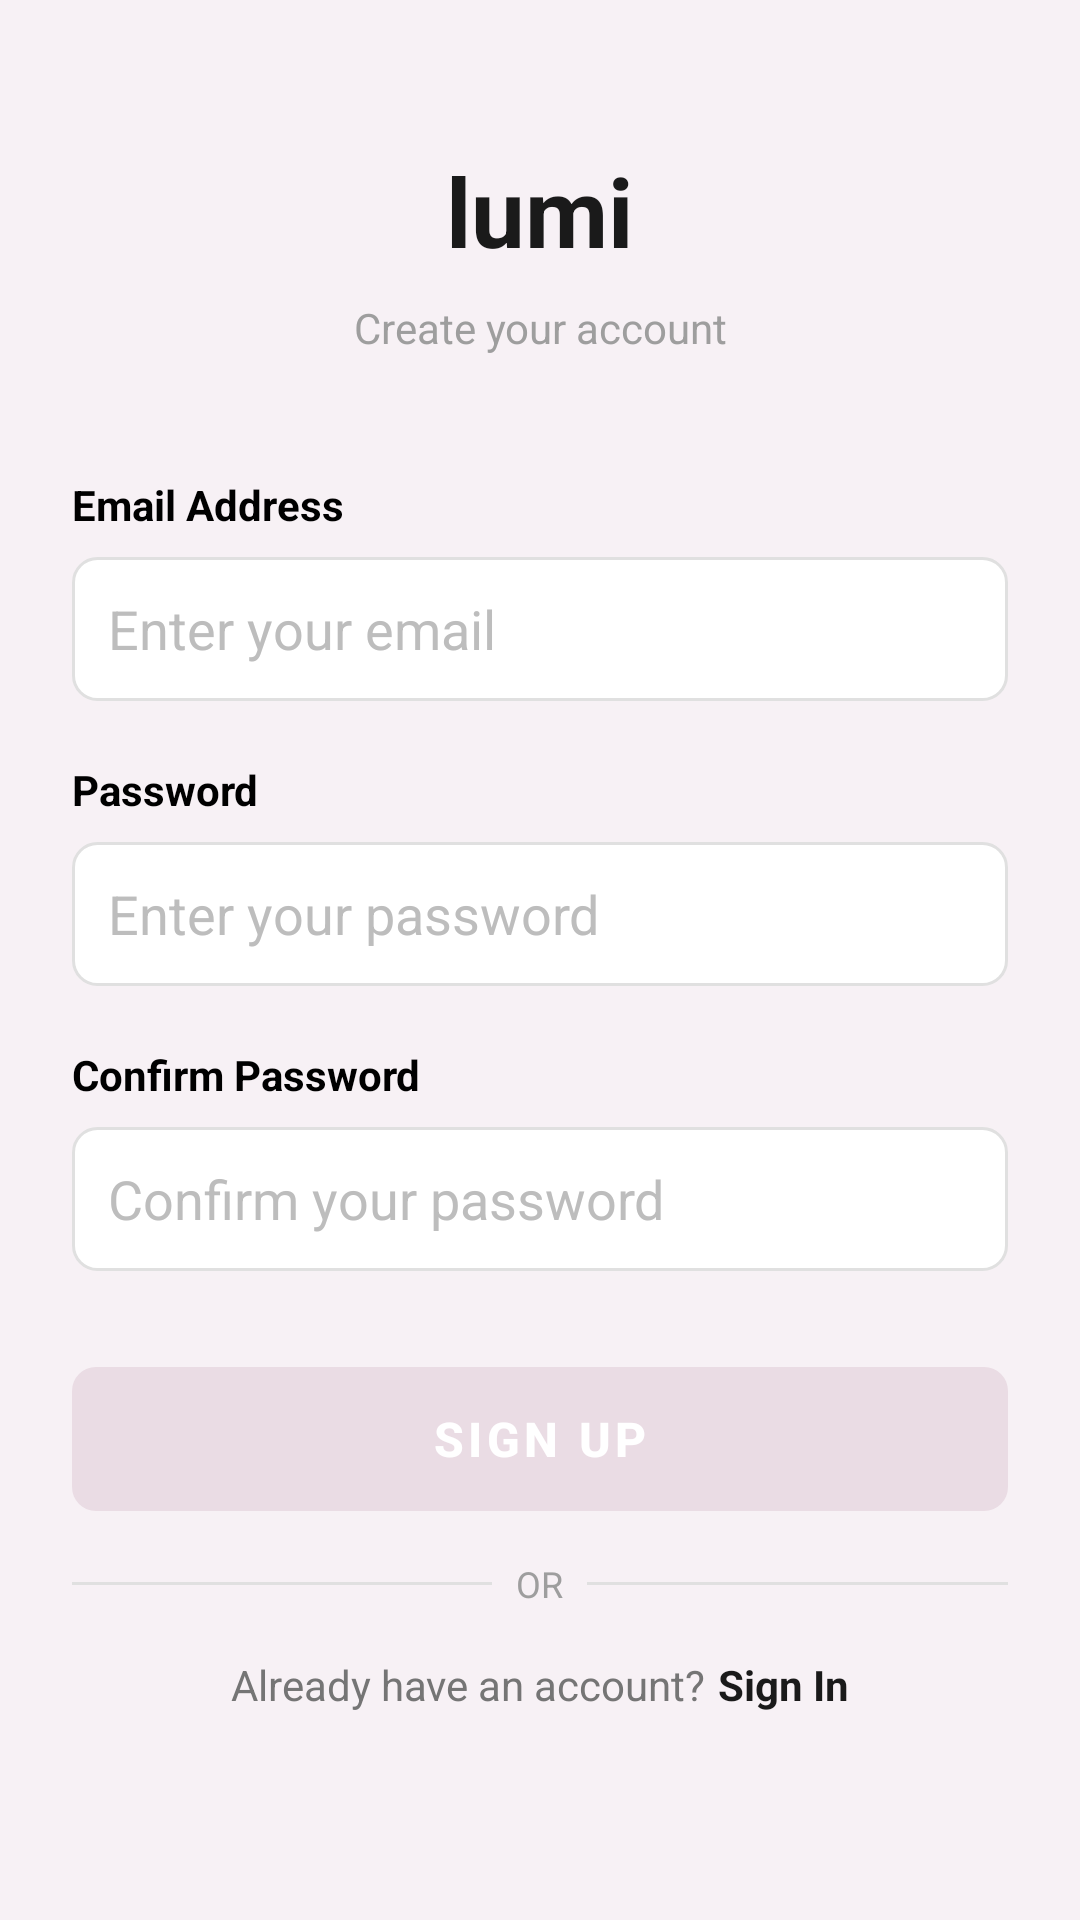

Layout XML and referenced resources for this Android screen:
<!-- AndroidManifest.xml: application theme Theme.Lumi -->
<!-- res/layout/activity_sign_up.xml -->
<?xml version="1.0" encoding="utf-8"?>
<androidx.constraintlayout.widget.ConstraintLayout xmlns:android="http://schemas.android.com/apk/res/android"
    xmlns:app="http://schemas.android.com/apk/res-auto"
    xmlns:tools="http://schemas.android.com/tools"
    android:id="@+id/main"
    android:layout_width="match_parent"
    android:layout_height="match_parent"
    android:background="?android:attr/colorBackground"
    tools:context=".activities.SignUp">

    
    <ScrollView
        android:layout_width="match_parent"
        android:layout_height="match_parent"
        android:fillViewport="true"
        app:layout_constraintTop_toTopOf="parent"
        app:layout_constraintStart_toStartOf="parent"
        app:layout_constraintEnd_toEndOf="parent"
        app:layout_constraintBottom_toBottomOf="parent">

        <LinearLayout
            android:layout_width="match_parent"
            android:layout_height="wrap_content"
            android:orientation="vertical"
            android:padding="24dp"
            android:gravity="center"
            android:layout_gravity="center">

            
            <TextView
                android:id="@+id/appTitle"
                android:layout_width="wrap_content"
                android:layout_height="wrap_content"
                android:text="@string/app_name"
                android:textSize="32sp"
                android:textStyle="bold"
                android:textColor="@color/purple_700"
                android:layout_marginBottom="8dp" />

            
            <TextView
                android:id="@+id/signUpSubtitle"
                android:layout_width="wrap_content"
                android:layout_height="wrap_content"
                android:text="@string/sign_up_subtitle"
                android:textSize="14sp"
                android:textColor="@color/gray_500"
                android:layout_marginBottom="40dp"
                android:textAlignment="center" />

            
            <TextView
                android:layout_width="match_parent"
                android:layout_height="wrap_content"
                android:text="@string/email_label"
                android:textSize="14sp"
                android:textStyle="bold"
                android:textColor="@color/black"
                android:layout_marginBottom="8dp" />

            
            <EditText
                android:id="@+id/emailInput"
                android:layout_width="match_parent"
                android:layout_height="48dp"
                android:hint="@string/email_hint"
                android:inputType="textEmailAddress"
                android:autofillHints="emailAddress"
                android:padding="12dp"
                android:background="@drawable/edit_text_background"
                android:textColor="@color/black"
                android:textColorHint="@color/gray_400"
                android:layout_marginBottom="20dp" />

            
            <TextView
                android:layout_width="match_parent"
                android:layout_height="wrap_content"
                android:text="@string/password_label"
                android:textSize="14sp"
                android:textStyle="bold"
                android:textColor="@color/black"
                android:layout_marginBottom="8dp" />

            
            <EditText
                android:id="@+id/passwordInput"
                android:layout_width="match_parent"
                android:layout_height="48dp"
                android:hint="@string/password_hint"
                android:inputType="textPassword"
                android:autofillHints="password"
                android:padding="12dp"
                android:background="@drawable/edit_text_background"
                android:textColor="@color/black"
                android:textColorHint="@color/gray_400"
                android:layout_marginBottom="20dp" />

            
            <TextView
                android:layout_width="match_parent"
                android:layout_height="wrap_content"
                android:text="@string/confirm_password_label"
                android:textSize="14sp"
                android:textStyle="bold"
                android:textColor="@color/black"
                android:layout_marginBottom="8dp" />

            
            <EditText
                android:id="@+id/confirmPasswordInput"
                android:layout_width="match_parent"
                android:layout_height="48dp"
                android:hint="@string/confirm_password_hint"
                android:inputType="textPassword"
                android:autofillHints="password"
                android:padding="12dp"
                android:background="@drawable/edit_text_background"
                android:textColor="@color/black"
                android:textColorHint="@color/gray_400"
                android:layout_marginBottom="32dp" />

            
            <Button
                android:id="@+id/signUpButton"
                android:layout_width="match_parent"
                android:layout_height="48dp"
                android:text="@string/sign_up_button"
                android:textSize="16sp"
                android:textStyle="bold"
                android:textColor="@color/white"
                android:background="@drawable/button_background"
                android:layout_marginBottom="16dp"
                android:stateListAnimator="@null" />

            
            <LinearLayout
                android:layout_width="match_parent"
                android:layout_height="wrap_content"
                android:orientation="horizontal"
                android:gravity="center_vertical"
                android:layout_marginBottom="16dp">

                <View
                    android:layout_width="0dp"
                    android:layout_height="1dp"
                    android:layout_weight="1"
                    android:background="@color/gray_300" />

                <TextView
                    android:layout_width="wrap_content"
                    android:layout_height="wrap_content"
                    android:text="@string/or"
                    android:textSize="12sp"
                    android:textColor="@color/gray_500"
                    android:layout_marginStart="8dp"
                    android:layout_marginEnd="8dp" />

                <View
                    android:layout_width="0dp"
                    android:layout_height="1dp"
                    android:layout_weight="1"
                    android:background="@color/gray_300" />

            </LinearLayout>

            
            <LinearLayout
                android:layout_width="match_parent"
                android:layout_height="wrap_content"
                android:orientation="horizontal"
                android:gravity="center"
                android:layout_marginBottom="20dp">

                <TextView
                    android:layout_width="wrap_content"
                    android:layout_height="wrap_content"
                    android:text="@string/have_account"
                    android:textSize="14sp"
                    android:textColor="@color/gray_600" />

                <TextView
                    android:id="@+id/signInLink"
                    android:layout_width="wrap_content"
                    android:layout_height="wrap_content"
                    android:text="@string/sign_in"
                    android:textSize="14sp"
                    android:textStyle="bold"
                    android:textColor="@color/purple_700"
                    android:layout_marginStart="4dp" />

            </LinearLayout>

        </LinearLayout>

    </ScrollView>

</androidx.constraintlayout.widget.ConstraintLayout>
<!-- resources referenced by this layout -->
<resources>
  <color name="black">#FF000000</color>
  <color name="gray_300">#FFE0E0E0</color>
  <color name="gray_400">#FFBDBDBD</color>
  <color name="gray_500">#FF9E9E9E</color>
  <color name="gray_600">#FF757575</color>
  <color name="purple_700">#FF1A1A1A</color>
  <color name="white">#FFFFFFFF</color>
  <!-- drawable button_background (drawable) -->
  <?xml version="1.0" encoding="utf-8"?>
  <shape xmlns:android="http://schemas.android.com/apk/res/android">
      <solid android:color="@color/purple_700" />
      <corners android:radius="8dp" />
  </shape>
  <!-- drawable edit_text_background (drawable) -->
  <?xml version="1.0" encoding="utf-8"?>
  <shape xmlns:android="http://schemas.android.com/apk/res/android">
      <solid android:color="@color/white" />
      <stroke
          android:width="1dp"
          android:color="@color/gray_300" />
      <corners android:radius="8dp" />
  </shape>
  <string name="app_name">lumi</string>
  <string name="confirm_password_hint">Confirm your password</string>
  <string name="confirm_password_label">Confirm Password</string>
  <string name="email_hint">Enter your email</string>
  <string name="email_label">Email Address</string>
  <string name="have_account">Already have an account?</string>
  <string name="or">OR</string>
  <string name="password_hint">Enter your password</string>
  <string name="password_label">Password</string>
  <string name="sign_in">Sign In</string>
  <string name="sign_up_button">Sign Up</string>
  <string name="sign_up_subtitle">Create your account</string>
  <style name="Theme.Lumi" parent="Theme.MaterialComponents.DayNight.DarkActionBar">
          
          <item name="colorPrimary">@color/purple_500</item>
          <item name="colorPrimaryVariant">@color/purple_700</item>
          <item name="colorOnPrimary">@color/black</item>
          
          <item name="colorSecondary">@color/teal_200</item>
          <item name="colorSecondaryVariant">@color/teal_700</item>
          <item name="colorOnSecondary">@color/black</item>
          <item name="colorSurface">@color/purple_200</item>
          <item name="colorOnSurface">@color/black</item>
          <item name="android:colorBackground">@color/purple_200</item>
          
          <item name="android:statusBarColor">?attr/colorPrimaryVariant</item>
          
      </style>
  <color name="purple_500">#FFEADCE4</color>
  <color name="teal_200">#FFDCCDD6</color>
  <color name="teal_700">#FF3A2F35</color>
  <color name="purple_200">#FFF7F1F5</color>
</resources>
